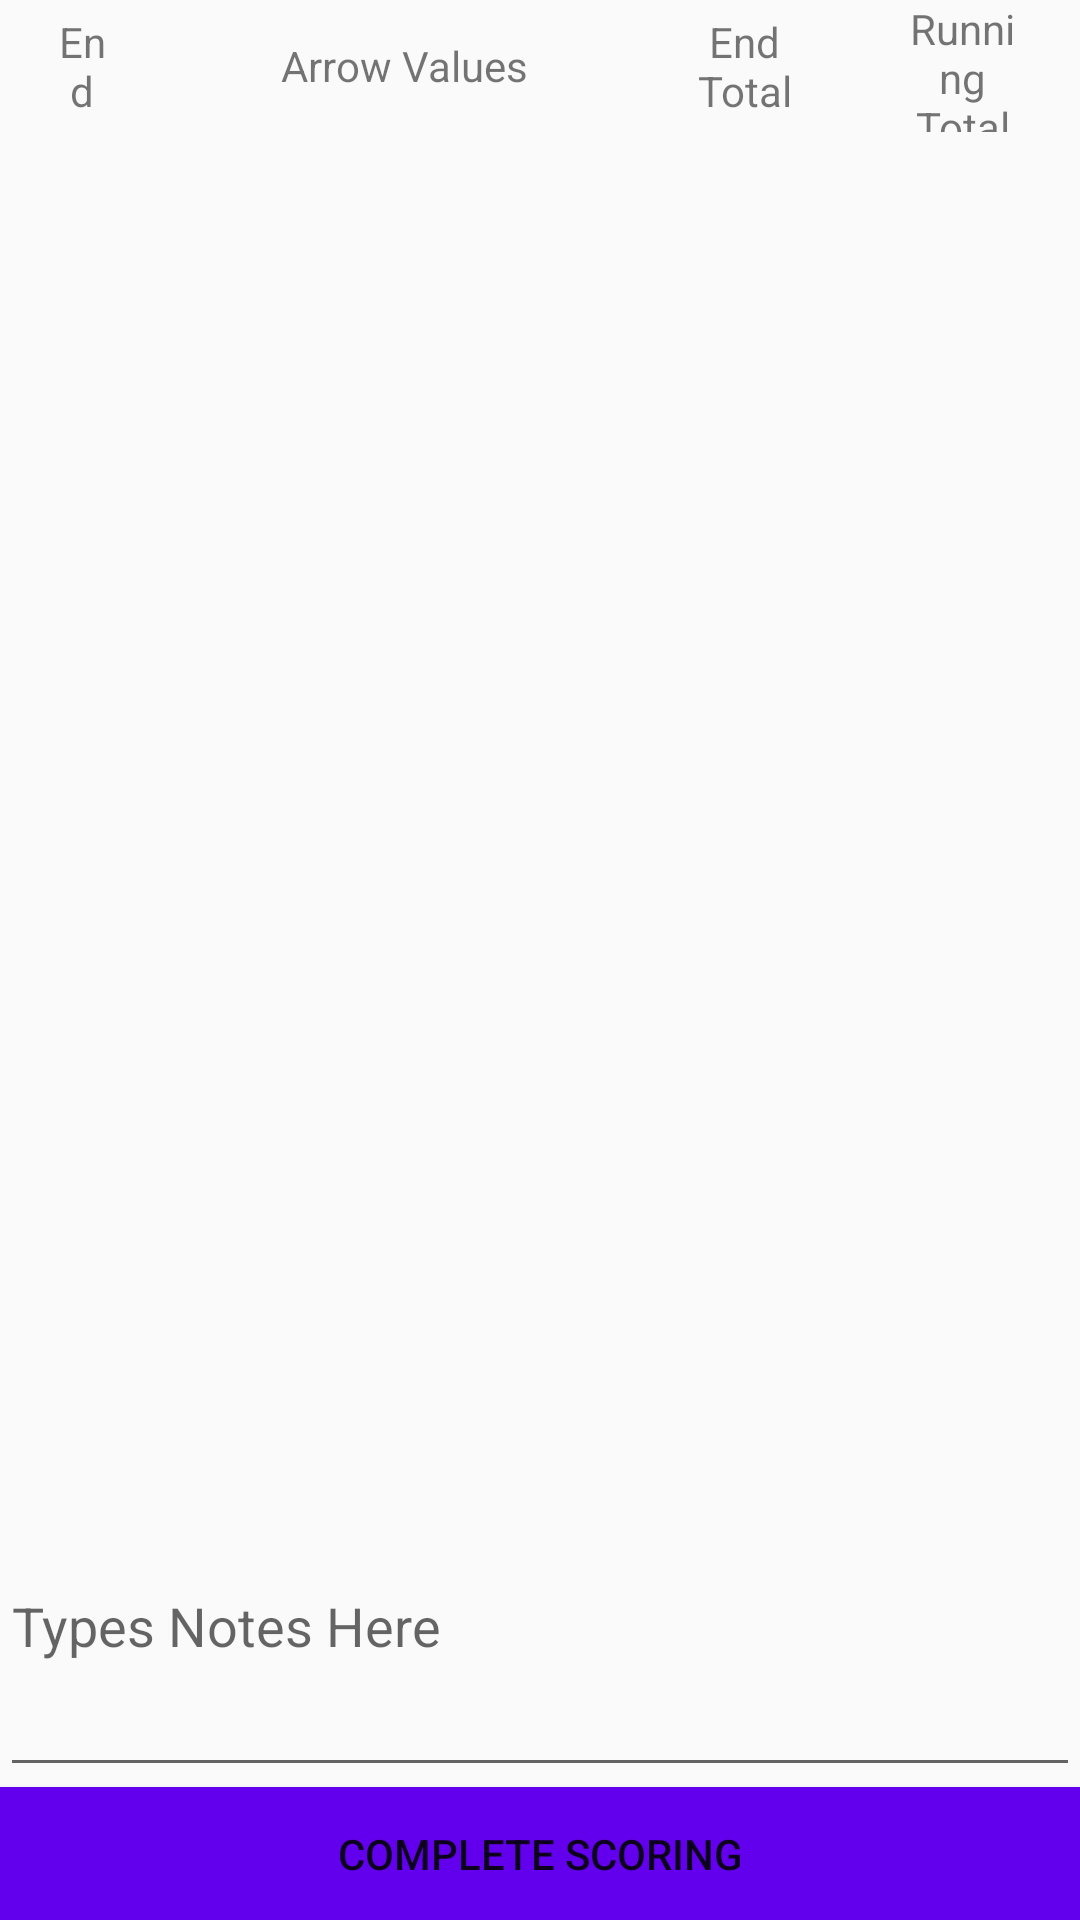

Layout XML and referenced resources for this Android screen:
<!-- AndroidManifest.xml: application theme AppTheme -->
<!-- res/layout/activity_scores.xml -->
<?xml version="1.0" encoding="utf-8"?>
<android.support.constraint.ConstraintLayout
    xmlns:android="http://schemas.android.com/apk/res/android" android:layout_width="match_parent"
    android:layout_height="match_parent">

<LinearLayout
    android:layout_width="match_parent"
    android:layout_height="match_parent"
    android:orientation="vertical">
    
    <LinearLayout
        android:layout_width="match_parent"
        android:layout_height="0dp"
        android:gravity="center_vertical"
        android:orientation="horizontal"
        android:layout_weight="8">

        <TextView
            android:id="@+id/endNumber"
            android:gravity="center"
            android:layout_width="0dp"
            android:layout_height="wrap_content"
            android:layout_weight="10"
            android:layout_marginHorizontal="16dp"
            android:text="End"/>

        <TextView
            android:id="@+id/arrowValues"
            android:gravity="center"
            android:layout_width="0dp"
            android:layout_height="wrap_content"
            android:layout_weight="55"
            android:text="Arrow Values"
            android:layout_marginHorizontal="16dp"/>

        <TextView
            android:id="@+id/endTotal"
            android:gravity="center"
            android:layout_width="0dp"
            android:layout_height="wrap_content"
            android:text="End Total"
            android:layout_weight="15"
            android:layout_marginHorizontal="16dp"/>

        <TextView
            android:id="@+id/runningTotal"
            android:gravity="center"
            android:layout_width="0dp"
            android:layout_height="wrap_content"
            android:text="Running Total"
            android:layout_weight="20"
            android:layout_marginHorizontal="16dp"/>
    </LinearLayout>
    
   <android.support.v7.widget.RecyclerView
       android:id="@+id/recyclerView"
       android:layout_width="match_parent"
       android:layout_height="0dp"
       android:layout_weight="80">
   </android.support.v7.widget.RecyclerView>

    <EditText
        android:id="@+id/notes"
        android:layout_width="match_parent"
        android:layout_height="0dp"
        android:layout_weight="20"
        android:inputType="textMultiLine"
        android:hint="Types Notes Here"/>

    <Button
        android:layout_width="match_parent"
        android:layout_height="0dp"
        android:layout_weight="8"
        android:text="Complete Scoring"
        android:id="@+id/completeScoring"
        android:background="@color/colorPrimary"/>
</LinearLayout>
</android.support.constraint.ConstraintLayout>
<!-- resources referenced by this layout -->
<resources>
  <style name="AppTheme" parent="Base.Theme.AppCompat.Light.DarkActionBar">
          
          <item name="colorPrimary">@color/colorPrimary</item>
          <item name="colorPrimaryDark">@color/colorPrimaryDark</item>
          <item name="colorAccent">@color/colorAccent</item>
          <item name="coordinatorLayoutStyle">@style/Widget.Support.CoordinatorLayout</item>
      </style>
  <!-- not gathered from this repository: default colours our renderer supplied (Android Studio template values) -->
  <color name="colorPrimary">#FF6200EE</color>
  <color name="colorPrimaryDark">#FF3700B3</color>
  <color name="colorAccent">#FF03DAC5</color>
</resources>
